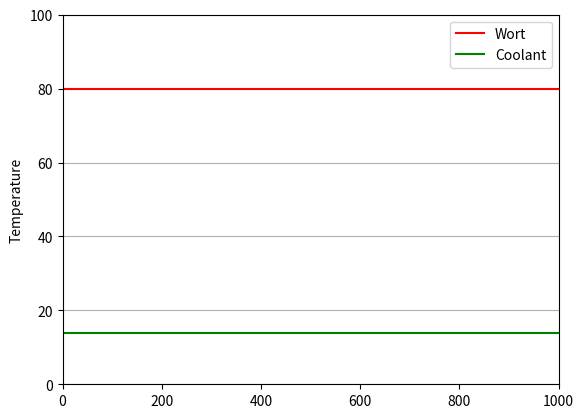

Write Python code to recreate this figure.
import matplotlib.pyplot as plt
import matplotlib.animation as animation
import numpy as np
from time import sleep

L = 190         # length of CFC in cm
Fa = 2 / 60     # wort flow in litres/sec
Fb = 2 / 60     # coolant flow in litres/sec
Ta0 = 80.0      # wort input temp
Tb0 = 14.0      # coolant input temp

N = 1000        # number of simulation points
dx = L/(N-1)    # space between points

Ca = Fa         # use flow rate as a proxy for heat capacity
Cb = Fb

k = 1 * dx   # thermal conductivity

Ta = np.array(N * [Ta0])    # initialise elements of both circuits
Tb = np.array(N * [Tb0])

# create chart objects globally so we can easily update them
fig, ax = plt.subplots()
plt.grid(axis='y')
Ta_plot = ax.plot(Ta, '-r', label='Wort')[0]
Tb_plot = ax.plot(Tb, '-g', label='Coolant')[0]
ax.set(xlim=[0,N], ylim=[0,100], ylabel='Temperature')
ax.legend()

def update_temps():
    for i in range(N):
        # heat flux proportional to temperature difference
        dQ = k * (Ta[i] - Tb[i])

        # update temperatures according to heat capacity
        Ta[i] -= dQ * Ca
        Tb[i] += dQ * Cb

    # move everything along one in the direction of flow
    for i in range(N-1, 0, -1):
        Ta[i] = Ta[i-1]
    Ta[0] = Ta0

    for i in range(N-1):
        Tb[i] = Tb[i+1]
    Tb[N-1] = Tb0


def update(frame):
    update_temps()
    Ta_plot.set_ydata(Ta)
    Tb_plot.set_ydata(Tb)
    return (Ta_plot, Tb_plot)

def main():
    ani = animation.FuncAnimation(fig=fig, func=update, frames=40, interval=0)
    plt.show()


if __name__ == '__main__':
    main()
